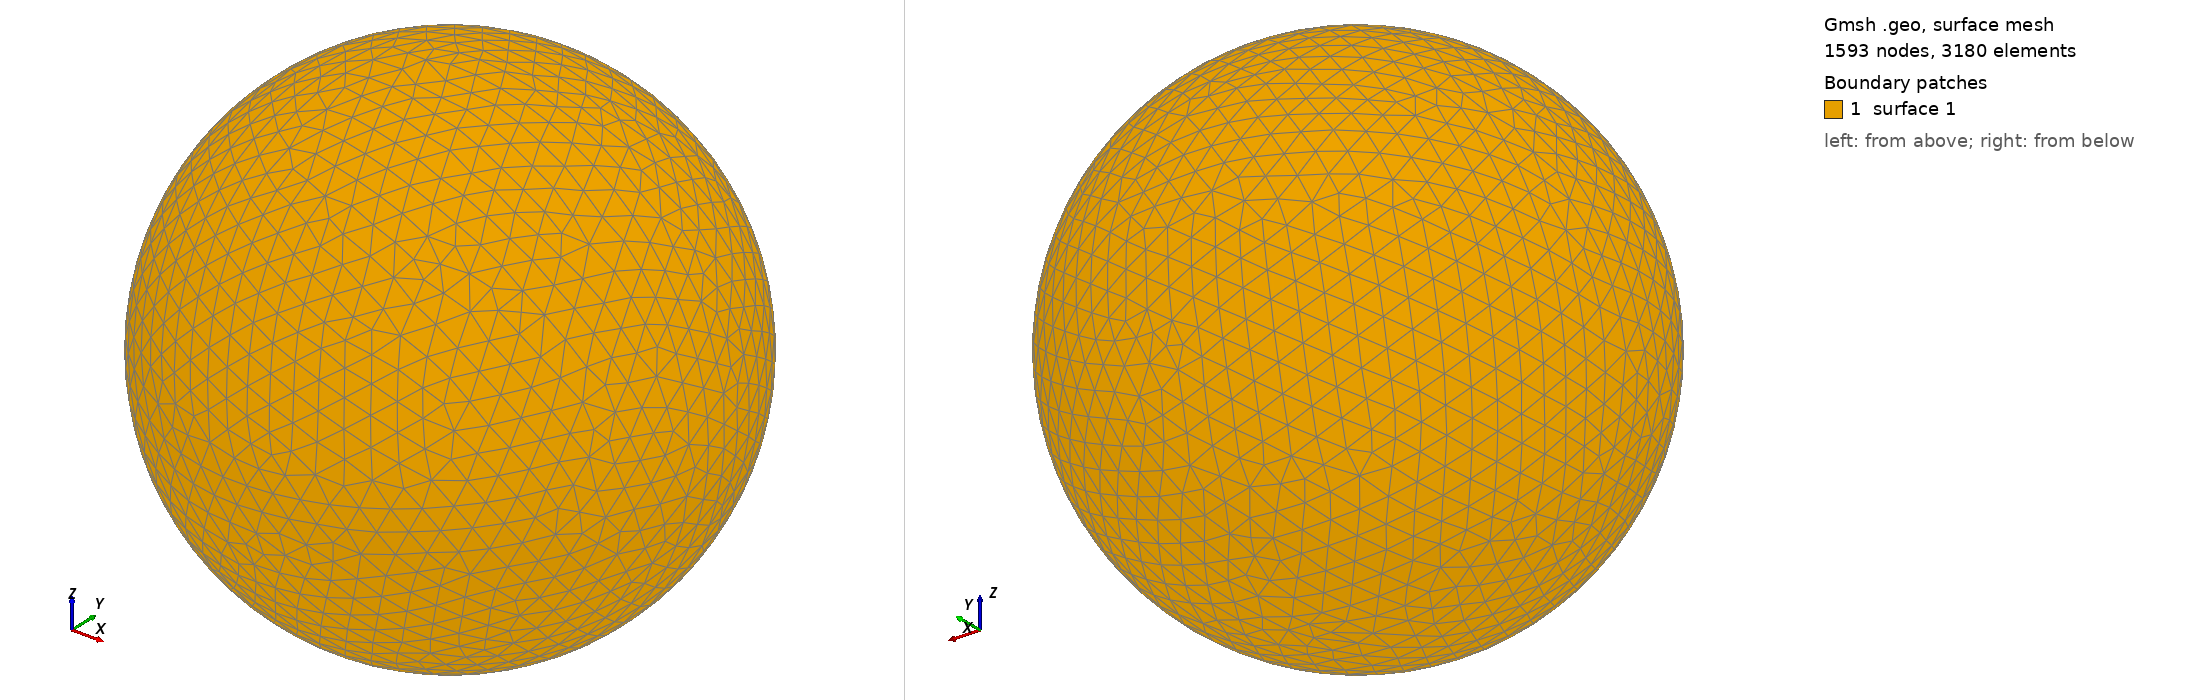

Gmsh geometry script, surface-meshed: 1593 nodes, 3180 surface elements. Boundary patches (legend numbers): 1 surface 1. Left view from above one corner, right view from below the opposite corner. The script declares no physical surfaces, so the legend lists its geometric surfaces. The drawing asked Gmsh for element sizes between 1% and 20% of the model's largest extent; the script's own settings can give other sizes.

=== shot1116.geo (drawn) ===
SetFactory("OpenCASCADE");
Point(1) = {0,0,0,0};
Sphere(1) = {0,0,0,0.02035000};
MeshSize{ PointsOf{ Surface{:}; } } = 0.002035000;
Mesh.ElementOrder=1;
Mesh.Format=39;
